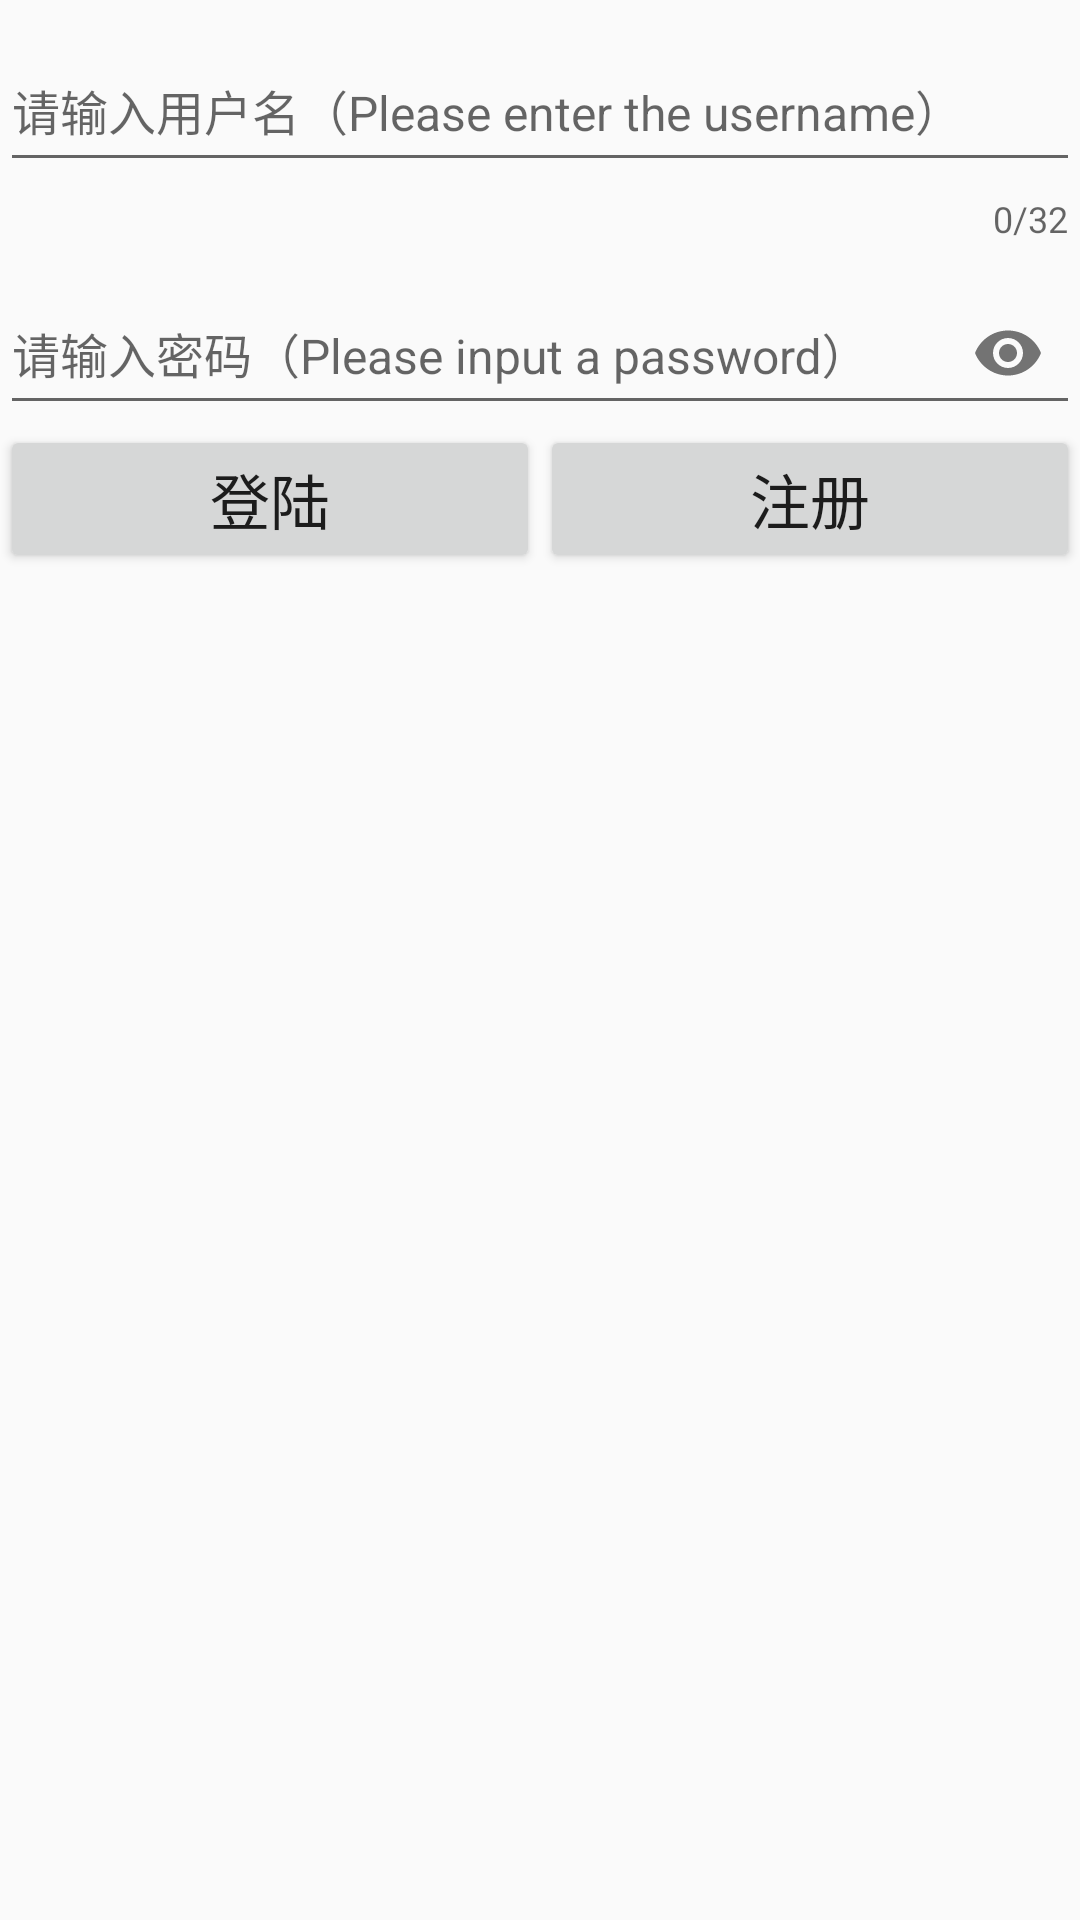

Write the Android layout XML for this screen, with the resource values it uses.
<!-- AndroidManifest.xml: application theme AppTheme -->
<!-- res/layout/activity_login.xml -->
<?xml version="1.0" encoding="utf-8"?>
<LinearLayout xmlns:android="http://schemas.android.com/apk/res/android"
    xmlns:app="http://schemas.android.com/apk/res-auto"
    xmlns:tools="http://schemas.android.com/tools"
    android:id="@+id/container"
    android:layout_width="match_parent"
    android:layout_height="match_parent"
    tools:context=".activity.MainActivity"
    android:orientation="vertical">


        
            
            
            

            
                
                
                
                
                
                
            
                
                
                
                
                
        

        
            
            
            
            
            
                
                
                
                
                
                
                
            
                
                
                
                
                
                
        


        
            
            
            
            
            
                
                
                
                
                
                
                

            
                
                
                
                
                
                
                
                
        


    <LinearLayout
        android:layout_width="match_parent"
        android:layout_height="wrap_content"
        android:focusable="true"
        android:focusableInTouchMode="true"
        android:orientation="vertical">

        <android.support.design.widget.TextInputLayout
            android:id="@+id/textlayout_username_login"
            android:layout_width="match_parent"
            android:layout_height="wrap_content"
            android:imeOptions="actionNext"
            app:counterEnabled="true"
            app:counterMaxLength="32"
            app:hintTextAppearance="@style/login_hintAppearance">

            <android.support.design.widget.TextInputEditText
                android:id="@+id/et_username_login"
                android:layout_width="match_parent"
                android:layout_height="48dp"
                android:hint="@string/login_text_hint_username"
                android:inputType="text"
                android:lines="1"
                android:maxLength="32"
                android:textCursorDrawable="@drawable/login_et_cursor_color"
                android:textSize="16sp" />

        </android.support.design.widget.TextInputLayout>

        <android.support.design.widget.TextInputLayout
            android:id="@+id/textlayout_password_login"
            android:layout_width="match_parent"
            android:layout_height="wrap_content"
            app:hintTextAppearance="@style/login_hintAppearance"
            app:passwordToggleEnabled="true">

            <android.support.design.widget.TextInputEditText
                android:id="@+id/et_password_login"
                android:layout_width="match_parent"
                android:layout_height="48dp"
                android:hint="@string/login_text_hint_password"
                android:imeOptions="actionDone"
                android:inputType="textPassword"
                android:lines="1"
                android:singleLine="true"
                android:textCursorDrawable="@drawable/login_et_cursor_color"
                android:textSize="16sp" />

        </android.support.design.widget.TextInputLayout>
    </LinearLayout>


    <LinearLayout
        android:id="@+id/login_activity_L3"
        android:layout_width="match_parent"
        android:layout_height="wrap_content">
        <Button
            android:id="@+id/login_activity_login"
            android:layout_width="wrap_content"
            android:layout_height="wrap_content"
            android:text="登陆"
            android:textSize="20sp"
            android:layout_gravity="center"
            android:layout_weight="1"/>

        <Button
            android:id="@+id/login_activity_regist"
            android:layout_width="wrap_content"
            android:layout_height="wrap_content"
            android:text="注册"
            android:textSize="20sp"
            android:layout_gravity="center"
            android:layout_weight="1"/>
    </LinearLayout>
</LinearLayout>
<!-- resources referenced by this layout -->
<resources>
  <string name="login_text_hint_password">请输入密码（Please input a password）</string>
  <string name="login_text_hint_username">请输入用户名（Please enter the username）</string>
  <style name="login_hintAppearance">
          <item name="android:textSize">14sp</item>
          <item name="android:textColor">@color/tab_login_press</item>
      </style>
  <style name="AppTheme" parent="Theme.AppCompat.Light.NoActionBar">
          
          <item name="colorPrimary">@color/colorPrimary</item>
          <item name="colorPrimaryDark">@color/colorPrimaryDark</item>
          <item name="colorAccent">@color/colorAccent</item>
      </style>
  <color name="tab_login_press">#FE9B00</color>
  <color name="colorPrimary">#008577</color>
  <color name="colorPrimaryDark">#00574B</color>
  <color name="colorAccent">#D81B60</color>
</resources>
